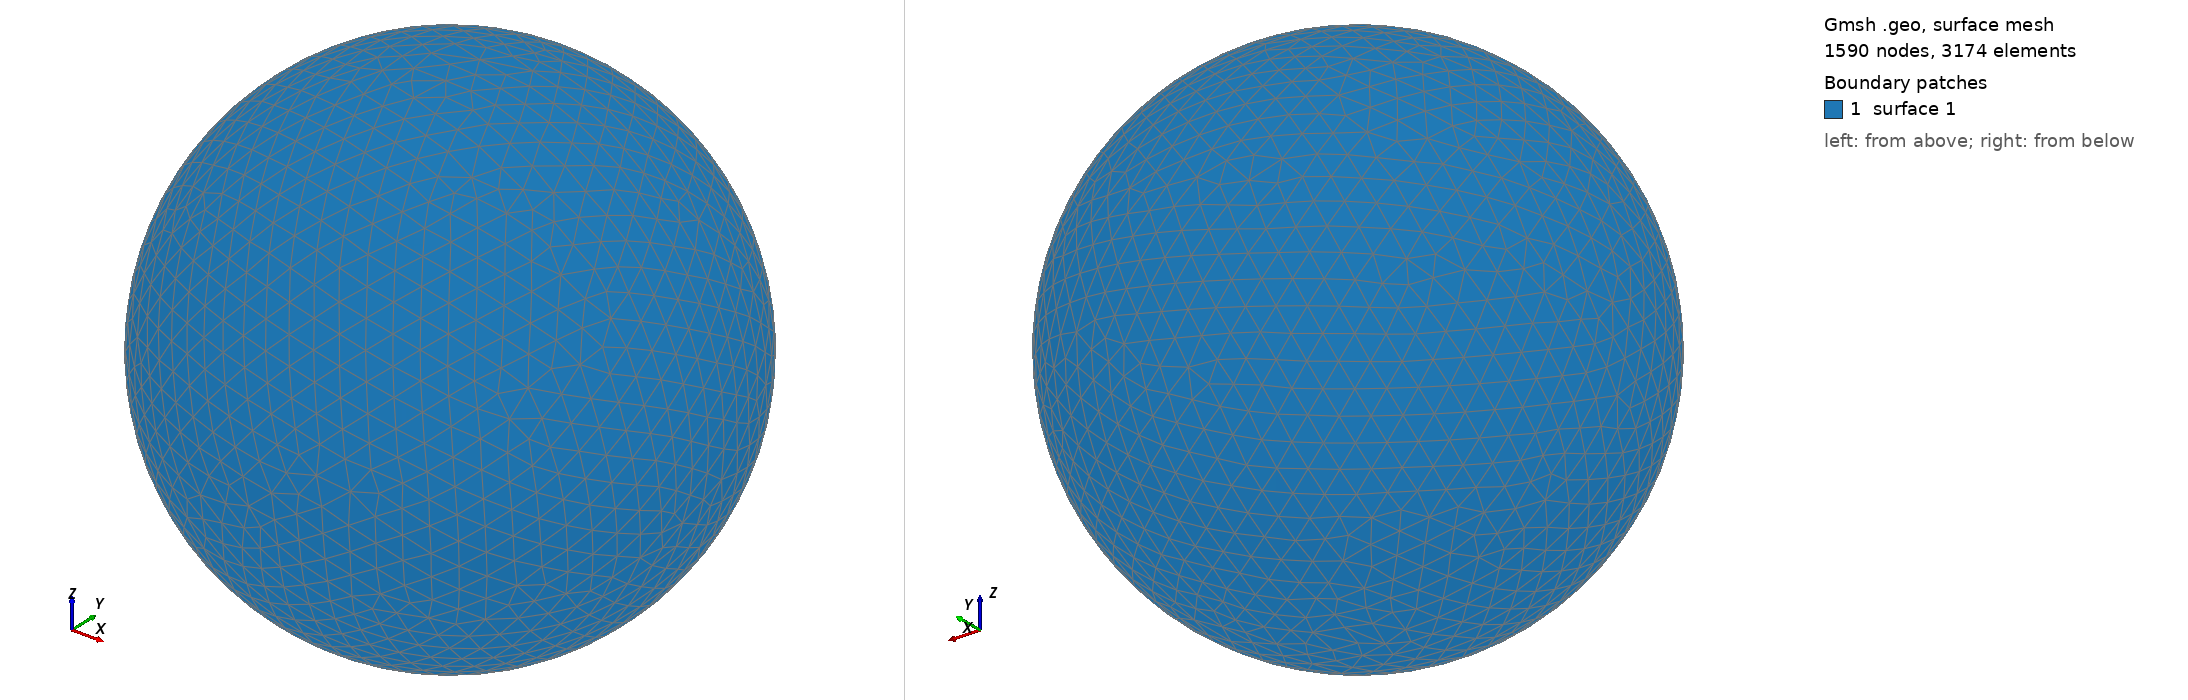

Gmsh geometry script, surface-meshed: 1590 nodes, 3174 surface elements. Boundary patches (legend numbers): 1 surface 1. Left view from above one corner, right view from below the opposite corner. The script declares no physical surfaces, so the legend lists its geometric surfaces. The drawing asked Gmsh for element sizes between 1% and 20% of the model's largest extent; the script's own settings can give other sizes.

=== shot0773.geo (drawn) ===
SetFactory("OpenCASCADE");
Point(1) = {0,0,0,0};
Sphere(1) = {0,0,0,0.00794800};
MeshSize{ PointsOf{ Surface{:}; } } = 0.000794800;
Mesh.ElementOrder=1;
Mesh.Format=39;
